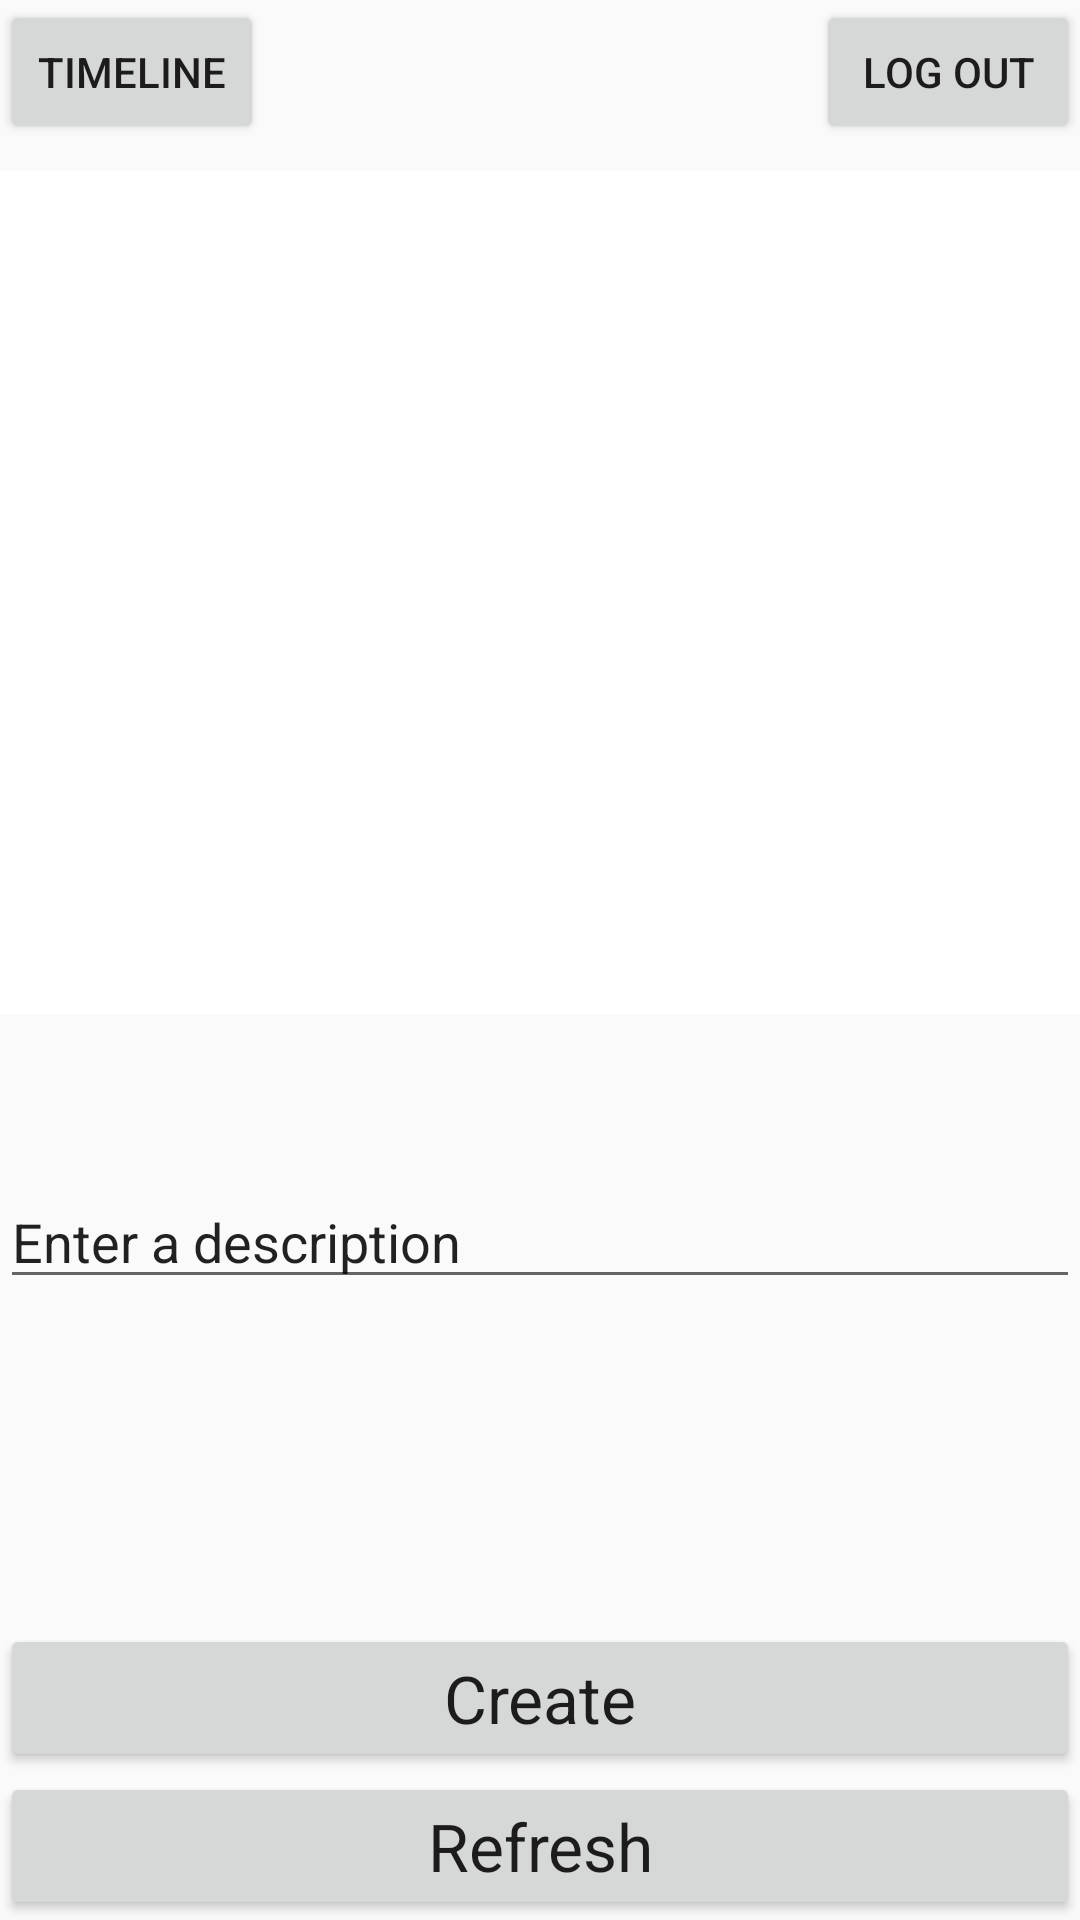

The Android layout XML behind this screen, and the referenced resources:
<!-- AndroidManifest.xml: application theme AppTheme -->
<!-- res/layout/activity_home.xml -->
<?xml version="1.0" encoding="utf-8"?>
<RelativeLayout xmlns:android="http://schemas.android.com/apk/res/android"
    xmlns:app="http://schemas.android.com/apk/res-auto"
    xmlns:tools="http://schemas.android.com/tools"
    android:layout_width="match_parent"
    android:layout_height="match_parent"
    tools:context=".HomeActivity">

    <Button
        android:id="@+id/btnRefresh"
        android:layout_width="match_parent"
        android:layout_height="wrap_content"
        android:layout_alignParentBottom="true"
        android:layout_alignParentStart="true"
        android:text="Refresh"
        android:textAppearance="@android:style/TextAppearance.Large"
        tools:layout_editor_absoluteX="16dp"
        tools:layout_editor_absoluteY="446dp" />

    <Button
        android:id="@+id/btnCreate"
        android:layout_width="match_parent"
        android:layout_height="wrap_content"
        android:layout_above="@+id/btnRefresh"
        android:layout_alignParentStart="true"
        android:text="Create"
        android:textAppearance="@android:style/TextAppearance.Large" />

    <EditText
        android:id="@+id/etDescription"
        android:layout_width="match_parent"
        android:layout_height="wrap_content"
        android:layout_alignParentBottom="true"
        android:layout_alignParentStart="true"
        android:layout_marginBottom="207dp"
        android:ems="10"
        android:inputType="textPersonName"
        android:selectAllOnFocus="false"
        android:singleLine="false"
        android:text="Enter a description" />

    <Button
        android:id="@+id/btnLogout"
        android:layout_width="wrap_content"
        android:layout_height="wrap_content"
        android:layout_alignParentEnd="true"
        android:layout_alignParentTop="true"
        android:text="Log out" />

    <ImageView
        android:id="@+id/ivImagePreview"
        android:layout_width="match_parent"
        android:layout_height="281dp"
        android:layout_alignParentStart="true"
        android:layout_alignParentTop="true"
        android:layout_marginTop="57dp"
        app:srcCompat="@android:color/background_light" />

    <Button
        android:id="@+id/btnTimeline"
        android:layout_width="wrap_content"
        android:layout_height="wrap_content"
        android:layout_alignParentStart="true"
        android:layout_alignParentTop="true"
        android:text="Timeline" />

</RelativeLayout>
<!-- resources referenced by this layout -->
<resources>
  <style name="AppTheme" parent="Theme.AppCompat.Light.DarkActionBar">
          
          <item name="colorPrimary">@color/white</item>
          <item name="colorPrimaryDark">@color/colorPrimaryDark</item>
          <item name="colorAccent">@color/colorAccent</item>
          <item name="android:actionBarStyle">@style/MyActionBar</item>
      </style>
  <style name="MyActionBar" parent="@style/Widget.AppCompat.Light.ActionBar.Solid.Inverse">
          <item name="android:background">@color/white</item>
          <item name="background">@color/white</item>
      </style>
  <!-- not gathered from this repository: default colours our renderer supplied (Android Studio template values) -->
  <color name="white">#FFFFFFFF</color>
  <color name="colorPrimaryDark">#FF3700B3</color>
  <color name="colorAccent">#FF03DAC5</color>
</resources>
